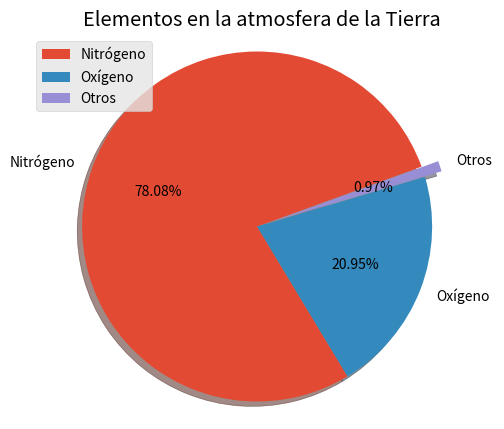

Write the Python code that produced this figure.
# =========================================================
# Practicando las graficas en formato de Pie.

import matplotlib.pyplot as plt

plt.figure(figsize=[6,5])
elementos = ["Nitrógeno", "Oxígeno", "Otros"]
porcentajes = [78.08, 20.95, 0.97]
destacar = [0, 0, 0.1]

plt.style.use("ggplot")
plt.title("Elementos en la atmosfera de la Tierra")
plt.pie(x = porcentajes, explode = destacar,
        labels = elementos, autopct="%.2f%%", shadow = True, startangle=20)
plt.axis("equal")
plt.legend(loc="upper left")

plt.show()

# =========================================================
